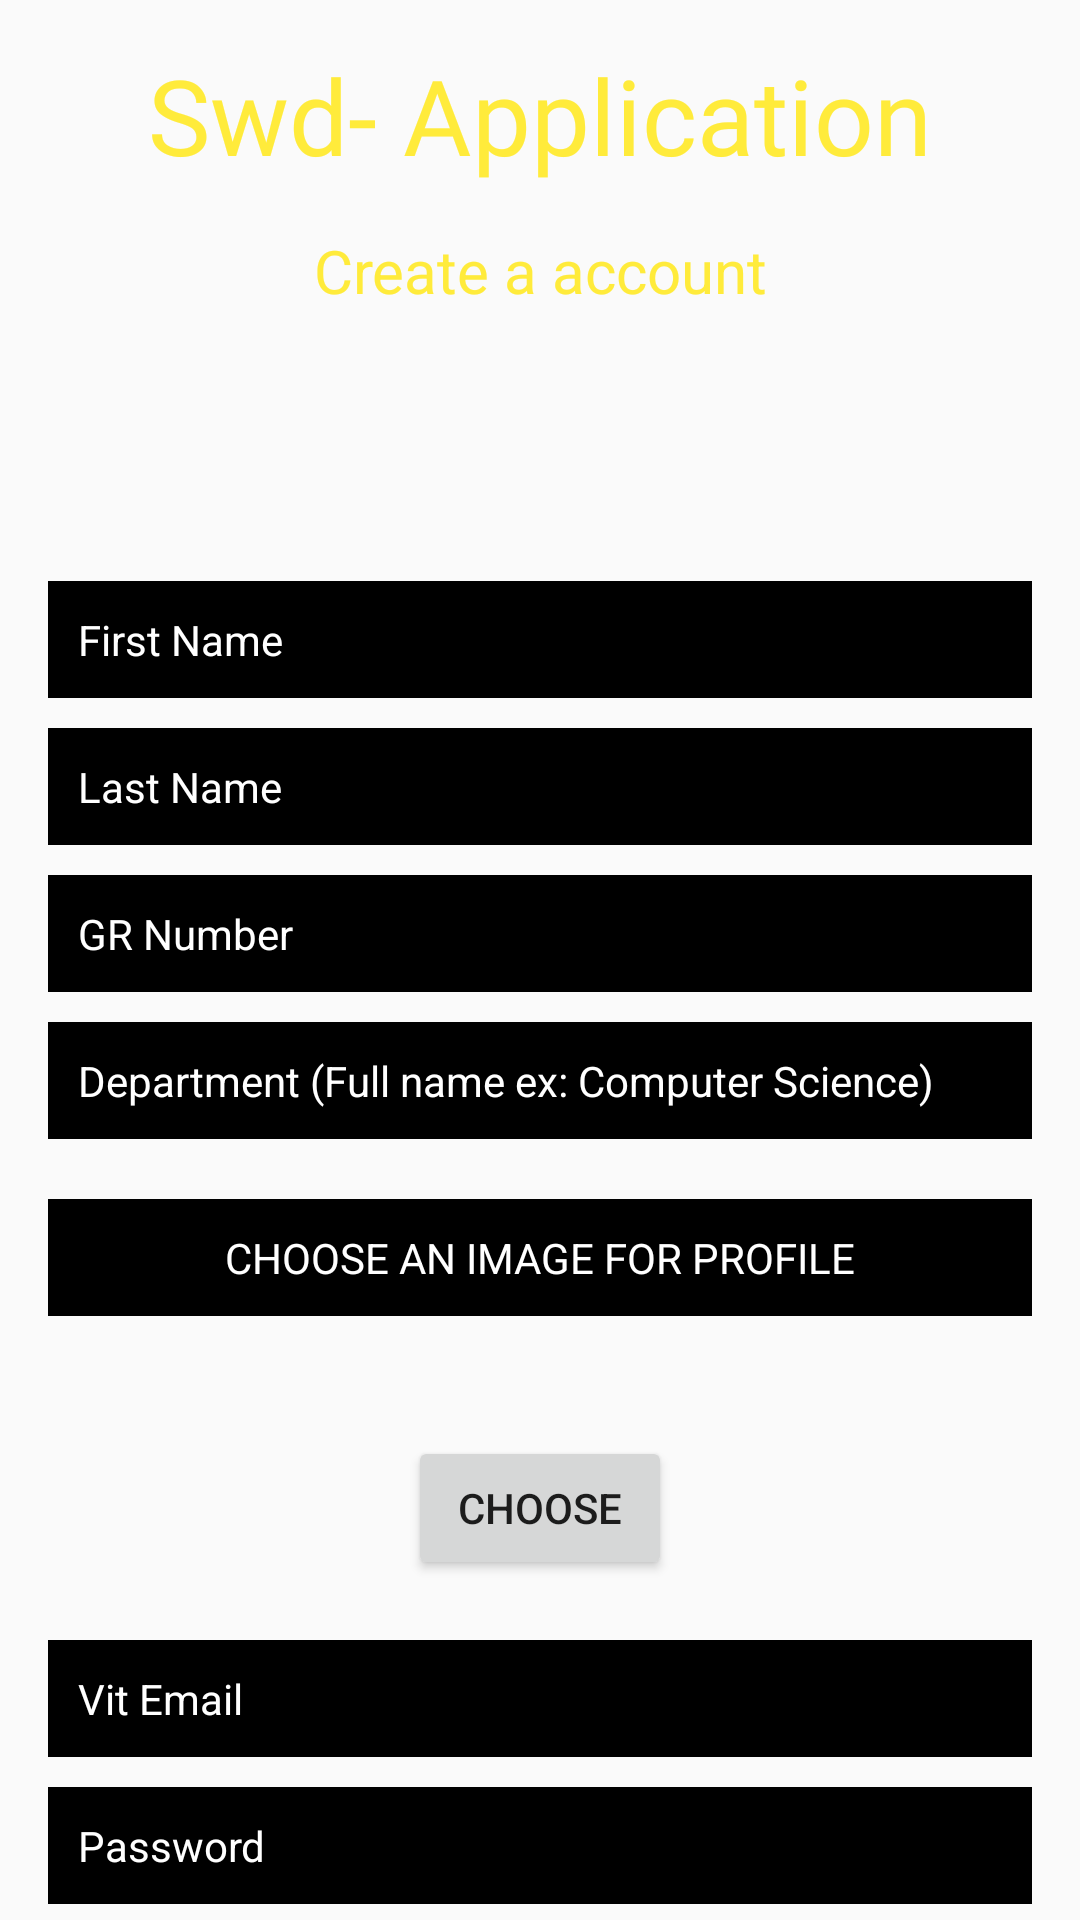

Write the Android layout XML for this screen, with the resource values it uses.
<!-- AndroidManifest.xml: application theme AppTheme -->
<!-- res/layout/activity_register.xml -->
<?xml version="1.0" encoding="utf-8"?>
<RelativeLayout xmlns:android="http://schemas.android.com/apk/res/android"
    xmlns:tools="http://schemas.android.com/tools"
    android:layout_width="match_parent"
    android:layout_height="match_parent"
    android:background="@drawable/wallpaper"
    android:orientation="vertical"
    tools:context=".User.Activities.RegisterActivity">

    <TextView
        android:id="@+id/tv_application_name"
        android:layout_width="match_parent"
        android:layout_height="wrap_content"
        android:layout_marginTop="15dp"
        android:fontFamily="@font/aclonica"
        android:text="Swd- Application"
        android:textAlignment="center"
        android:textColor="#FFEB3B"
        android:textSize="35sp" />

    <TextView
        android:id="@+id/tv_activity_name"
        android:layout_width="match_parent"
        android:layout_height="wrap_content"
        android:layout_below="@+id/tv_application_name"
        android:layout_marginTop="15dp"
        android:text="Create a account"
        android:textAlignment="center"
        android:textColor="#FFEB3B"
        android:textSize="20sp" />

    <androidx.core.widget.NestedScrollView
        android:layout_width="match_parent"
        android:layout_height="wrap_content"
        android:layout_below="@+id/tv_activity_name"
        android:layout_centerHorizontal="true"
        android:layout_centerVertical="true"
        android:layout_marginTop="80dp">

        <LinearLayout
            android:layout_width="match_parent"
            android:layout_height="match_parent"
            android:orientation="vertical">

            <EditText
                android:id="@+id/et_register_firstname"
                android:layout_width="match_parent"
                android:layout_height="wrap_content"
                android:layout_marginStart="16dp"
                android:layout_marginTop="10dp"
                android:layout_marginEnd="16dp"
                android:background="@android:color/black"
                android:ems="10"
                android:hint="First Name"
                android:inputType="text"
                android:padding="10dp"
                android:textColor="#FFFFFF"
                android:textColorHint="#FFFFFF"
                android:textSize="14sp" />

            <EditText
                android:id="@+id/et_register_lastname"
                android:layout_width="match_parent"
                android:layout_height="wrap_content"
                android:layout_marginStart="16dp"
                android:layout_marginTop="10dp"
                android:layout_marginEnd="16dp"
                android:background="@android:color/black"
                android:ems="10"
                android:hint="Last Name"
                android:inputType="text"
                android:padding="10dp"
                android:textColor="#FFFFFF"
                android:textColorHint="#FFFFFF"
                android:textSize="14sp" />

            <EditText
                android:id="@+id/et_register_gr_number"
                android:layout_width="match_parent"
                android:layout_height="wrap_content"
                android:layout_marginStart="16dp"
                android:layout_marginTop="10dp"
                android:layout_marginEnd="16dp"
                android:background="@android:color/black"
                android:ems="10"
                android:hint="GR Number"
                android:inputType="number"
                android:padding="10dp"
                android:textColor="#FFFFFF"
                android:textColorHint="#FFFFFF"
                android:textSize="14sp" />

            <EditText
                android:id="@+id/et_register_department"
                android:layout_width="match_parent"
                android:layout_height="wrap_content"
                android:layout_marginStart="16dp"
                android:layout_marginTop="10dp"
                android:layout_marginEnd="16dp"
                android:background="@android:color/black"
                android:ems="10"
                android:hint="Department (Full name ex: Computer Science)"
                android:inputType="text"
                android:padding="10dp"
                android:textColor="#FFFFFF"
                android:textColorHint="#FFFFFF"
                android:textSize="14sp" />

            <TextView
                android:layout_width="match_parent"
                android:layout_height="wrap_content"
                android:layout_marginStart="16dp"
                android:layout_marginTop="20dp"
                android:layout_marginEnd="16dp"
                android:background="@android:color/black"
                android:text="CHOOSE AN IMAGE FOR PROFILE"
                android:padding="10dp"
                android:textColor="#FFFFFF"
                android:textColorHint="#FFFFFF"
                android:textSize="14sp"
                android:textAlignment="center" />

            <ImageView
                android:id="@+id/iv_register_student_profile_image"
                android:layout_width="match_parent"
                android:layout_height="wrap_content"
                android:layout_marginHorizontal="50dp"
                android:layout_marginVertical="20dp"
                android:adjustViewBounds="true"
                android:scaleType="centerCrop"
                android:contentDescription="Selected image"
                tools:src="@drawable/common_full_open_on_phone" />

            <Button
                android:id="@+id/btn_register_choose_image"
                android:layout_width="wrap_content"
                android:layout_height="wrap_content"
                android:layout_gravity="center_horizontal"
                android:layout_marginBottom="10dp"
                android:text="Choose"
                android:textAlignment="center"/>

            <EditText
                android:id="@+id/et_register_vit_email"
                android:layout_width="match_parent"
                android:layout_height="wrap_content"
                android:layout_marginStart="16dp"
                android:layout_marginTop="10dp"
                android:layout_marginEnd="16dp"
                android:background="@android:color/black"
                android:ems="10"
                android:hint="Vit Email"
                android:inputType="textEmailAddress"
                android:padding="10dp"
                android:textColor="#FFFFFF"
                android:textColorHint="#FFFFFF"
                android:textSize="14sp" />

            <EditText
                android:id="@+id/et_register_password"
                android:layout_width="match_parent"
                android:layout_height="wrap_content"
                android:layout_marginStart="16dp"
                android:layout_marginTop="10dp"
                android:layout_marginEnd="16dp"
                android:background="@android:color/black"
                android:ems="10"
                android:hint="Password"
                android:inputType="textPassword"
                android:padding="10dp"
                android:textColor="#FFFFFF"
                android:textColorHint="#FFFFFF"
                android:textSize="14sp" />

            <EditText
                android:id="@+id/et_register_confirm_password"
                android:layout_width="match_parent"
                android:layout_height="wrap_content"
                android:layout_marginStart="16dp"
                android:layout_marginTop="10dp"
                android:layout_marginEnd="16dp"
                android:background="@android:color/black"
                android:ems="10"
                android:hint="Confirm Password"
                android:inputType="textPassword"
                android:padding="10dp"
                android:textColor="#FFFFFF"
                android:textColorHint="#FFFFFF"
                android:textSize="14sp" />

            <Button
                android:id="@+id/btn_register_register"
                android:layout_width="match_parent"
                android:layout_height="wrap_content"
                android:layout_marginStart="16dp"
                android:layout_marginTop="32dp"
                android:layout_marginEnd="16dp"
                android:fontFamily="@font/aclonica"
                android:text="Register"
                android:textSize="13sp" />

            <Button
                android:id="@+id/btn_register_login"
                android:layout_width="match_parent"
                android:layout_height="wrap_content"
                android:layout_marginStart="16dp"
                android:layout_marginEnd="16dp"
                android:fontFamily="@font/aclonica"
                android:text="Login"
                android:textSize="13sp" />
        </LinearLayout>
    </androidx.core.widget.NestedScrollView>
</RelativeLayout>
<!-- resources referenced by this layout -->
<resources>
  <style name="AppTheme" parent="Theme.AppCompat.Light.DarkActionBar">
          <item name="colorPrimary">#23D03E</item>
      </style>
</resources>
